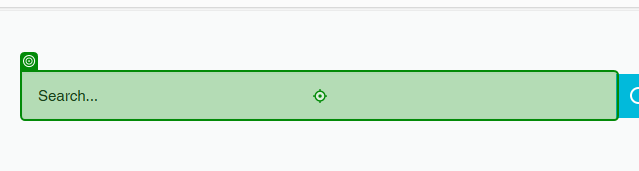
Workflow: JorMall's Launch

Step 1 [try]: type [in_UserInputResult] into the text box in window 'JorMall's online store' (msedge.exe)
